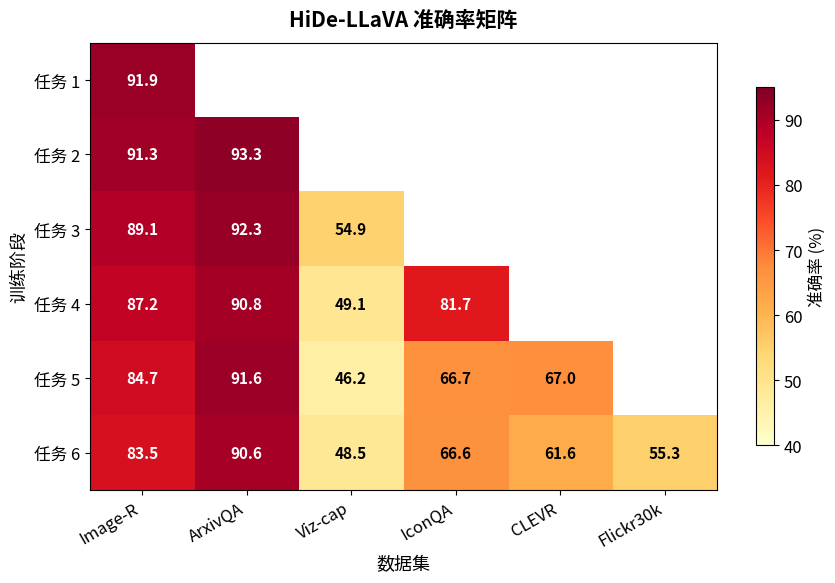

Write Python code to recreate this figure. (Note: this script raises an exception after producing the figure.)
import numpy as np
import matplotlib.pyplot as plt
import matplotlib

# 中文字体设置：通过 font_manager 注册 Noto Sans CJK
from matplotlib.font_manager import FontProperties, fontManager
_cn_font_path = '/usr/share/fonts/opentype/noto/NotoSansCJK-Regular.ttc'
fontManager.addfont(_cn_font_path)
_cn_font_name = FontProperties(fname=_cn_font_path).get_name()
matplotlib.rcParams['font.family'] = [_cn_font_name, 'DejaVu Sans']
matplotlib.rcParams['axes.unicode_minus'] = False
matplotlib.rcParams['font.size'] = 12

# ============================================================
# 数据定义
# ============================================================
datasets = ['Image-R', 'ArxivQA', 'Viz-cap', 'IconQA', 'CLEVR', 'Flickr30k']

# HiDe-LLaVA 结果矩阵 (task_i 行, dataset_j 列), NaN 表示未学
hide = np.array([
    [91.87, np.nan, np.nan, np.nan, np.nan, np.nan],
    [91.30, 93.27, np.nan, np.nan, np.nan, np.nan],
    [89.10, 92.33, 54.88, np.nan, np.nan, np.nan],
    [87.23, 90.83, 49.07, 81.67, np.nan, np.nan],
    [84.73, 91.57, 46.19, 66.67, 67.03, np.nan],
    [83.50, 90.60, 48.51, 66.60, 61.63, 55.32],
])

# HiDe-LLaVA + Task Prompt 结果矩阵
hybrid = np.array([
    [91.17, np.nan, np.nan, np.nan, np.nan, np.nan],
    [90.73, 93.23, np.nan, np.nan, np.nan, np.nan],
    [89.03, 93.07, 59.77, np.nan, np.nan, np.nan],
    [87.13, 90.77, 50.92, 84.67, np.nan, np.nan],
    [86.13, 91.87, 49.21, 73.00, 63.20, np.nan],
    [83.97, 92.43, 47.12, 71.63, 54.13, 56.40],
])

task_labels = [f'任务 {i+1}' for i in range(6)]


# ============================================================
# 图1: 准确率矩阵热力图
# ============================================================
def plot_heatmap(data, title, filename):
    fig, ax = plt.subplots(figsize=(9, 6))

    masked = np.ma.masked_where(np.isnan(data), data)
    cmap = plt.cm.YlOrRd.copy()
    cmap.set_bad(color='white')

    im = ax.imshow(masked, cmap=cmap, aspect='auto', vmin=40, vmax=95)

    ax.set_xticks(range(6))
    ax.set_xticklabels(datasets, rotation=30, ha='right')
    ax.set_yticks(range(6))
    ax.set_yticklabels(task_labels)

    for i in range(6):
        for j in range(6):
            if not np.isnan(data[i, j]):
                color = 'white' if data[i, j] > 80 else 'black'
                ax.text(j, i, f'{data[i, j]:.1f}', ha='center', va='center',
                        fontsize=11, fontweight='bold', color=color)

    cbar = plt.colorbar(im, ax=ax, shrink=0.8)
    cbar.set_label('准确率 (%)', fontsize=12)

    ax.set_title(title, fontsize=15, fontweight='bold', pad=12)
    ax.set_xlabel('数据集', fontsize=13)
    ax.set_ylabel('训练阶段', fontsize=13)

    plt.tight_layout()
    plt.savefig(filename, dpi=200, bbox_inches='tight')
    plt.close()
    print(f'Saved: {filename}')


plot_heatmap(hide, 'HiDe-LLaVA 准确率矩阵', 'charm/heatmap_hide.png')
plot_heatmap(hybrid, 'HiDe-LLaVA + Task Prompt 准确率矩阵', 'charm/heatmap_hybrid.png')

# 差值热力图
def plot_diff_heatmap():
    diff = hybrid - hide
    fig, ax = plt.subplots(figsize=(9, 6))

    masked = np.ma.masked_where(np.isnan(diff), diff)
    cmap = plt.cm.RdBu.copy()
    cmap.set_bad(color='white')

    vmax = np.nanmax(np.abs(diff))
    im = ax.imshow(masked, cmap=cmap, aspect='auto', vmin=-vmax, vmax=vmax)

    ax.set_xticks(range(6))
    ax.set_xticklabels(datasets, rotation=30, ha='right')
    ax.set_yticks(range(6))
    ax.set_yticklabels(task_labels)

    for i in range(6):
        for j in range(6):
            if not np.isnan(diff[i, j]):
                val = diff[i, j]
                color = 'white' if abs(val) > 4 else 'black'
                sign = '+' if val > 0 else ''
                ax.text(j, i, f'{sign}{val:.1f}', ha='center', va='center',
                        fontsize=11, fontweight='bold', color=color)

    cbar = plt.colorbar(im, ax=ax, shrink=0.8)
    cbar.set_label('准确率差值 (%)', fontsize=12)

    ax.set_title('准确率差值（Task Prompt − HiDe-LLaVA）', fontsize=15, fontweight='bold', pad=12)
    ax.set_xlabel('数据集', fontsize=13)
    ax.set_ylabel('训练阶段', fontsize=13)

    plt.tight_layout()
    plt.savefig('charm/heatmap_diff.png', dpi=200, bbox_inches='tight')
    plt.close()
    print('Saved: charm/heatmap_diff.png')

plot_diff_heatmap()


# ============================================================
# 图2: 遗忘曲线折线图
# ============================================================
def plot_forgetting_curves():
    fig, axes = plt.subplots(1, 2, figsize=(16, 6))

    colors = ['#e74c3c', '#3498db', '#2ecc71', '#f39c12', '#9b59b6', '#1abc9c']
    markers = ['o', 's', '^', 'D', 'v', 'p']

    for idx, (data, title) in enumerate([(hide, 'HiDe-LLaVA'), (hybrid, 'HiDe-LLaVA + Task Prompt')]):
        ax = axes[idx]
        for j in range(6):
            col = data[:, j]
            valid_idx = ~np.isnan(col)
            x = np.where(valid_idx)[0]
            y = col[valid_idx]
            ax.plot(x, y, color=colors[j], marker=markers[j], linewidth=2,
                    markersize=8, label=datasets[j], zorder=3)

        ax.set_xticks(range(6))
        ax.set_xticklabels(task_labels, fontsize=11)
        ax.set_xlabel('训练阶段', fontsize=13)
        ax.set_ylabel('准确率 (%)', fontsize=13)
        ax.set_title(title, fontsize=15, fontweight='bold')
        ax.legend(loc='lower left', fontsize=10, ncol=2)
        ax.grid(True, alpha=0.3)
        ax.set_ylim(40, 98)

    plt.tight_layout()
    plt.savefig('charm/forgetting_curves.png', dpi=200, bbox_inches='tight')
    plt.close()
    print('Saved: charm/forgetting_curves.png')

plot_forgetting_curves()

# 单图叠加对比（同一数据集两条线）
def plot_forgetting_overlay():
    fig, axes = plt.subplots(2, 3, figsize=(18, 10))
    axes = axes.flatten()

    colors_hide = '#e74c3c'
    colors_hybrid = '#3498db'

    for j in range(6):
        ax = axes[j]

        # HiDe
        col_h = hide[:, j]
        valid_h = ~np.isnan(col_h)
        x_h = np.where(valid_h)[0]
        y_h = col_h[valid_h]
        ax.plot(x_h, y_h, color=colors_hide, marker='o', linewidth=2.5,
                markersize=8, label='HiDe-LLaVA', zorder=3)

        # Hybrid
        col_hy = hybrid[:, j]
        valid_hy = ~np.isnan(col_hy)
        x_hy = np.where(valid_hy)[0]
        y_hy = col_hy[valid_hy]
        ax.plot(x_hy, y_hy, color=colors_hybrid, marker='s', linewidth=2.5,
                markersize=8, label='HiDe-LLaVA + Task Prompt', zorder=3)

        # 标注最终差值
        if len(y_h) > 0 and len(y_hy) > 0:
            diff = y_hy[-1] - y_h[-1]
            sign = '+' if diff > 0 else ''
            color = '#27ae60' if diff > 0 else '#c0392b'
            ax.annotate(f'{sign}{diff:.2f}%', xy=(x_h[-1], (y_h[-1]+y_hy[-1])/2),
                       fontsize=12, fontweight='bold', color=color,
                       xytext=(10, 0), textcoords='offset points')

        ax.set_title(datasets[j], fontsize=14, fontweight='bold')
        ax.set_xticks(range(6))
        ax.set_xticklabels([f'T{i+1}' for i in range(6)], fontsize=10)
        ax.set_ylabel('准确率 (%)', fontsize=11)
        ax.legend(fontsize=9)
        ax.grid(True, alpha=0.3)

    plt.suptitle('遗忘曲线对比：HiDe-LLaVA vs HiDe-LLaVA + Task Prompt',
                 fontsize=16, fontweight='bold', y=1.02)
    plt.tight_layout()
    plt.savefig('charm/forgetting_overlay.png', dpi=200, bbox_inches='tight')
    plt.close()
    print('Saved: charm/forgetting_overlay.png')

plot_forgetting_overlay()


# ============================================================
# 图3: Task6 双柱状图对比
# ============================================================
def plot_bar_comparison():
    fig, ax = plt.subplots(figsize=(10, 6))

    x = np.arange(len(datasets))
    width = 0.35

    hide_task6 = hide[5, :]
    hybrid_task6 = hybrid[5, :]

    bars1 = ax.bar(x - width/2, hide_task6, width, label='HiDe-LLaVA',
                   color='#e74c3c', alpha=0.85, edgecolor='white', linewidth=1)
    bars2 = ax.bar(x + width/2, hybrid_task6, width, label='HiDe-LLaVA + Task Prompt',
                   color='#3498db', alpha=0.85, edgecolor='white', linewidth=1)

    for bar in bars1:
        ax.text(bar.get_x() + bar.get_width()/2, bar.get_height() + 0.5,
                f'{bar.get_height():.1f}', ha='center', va='bottom', fontsize=9, fontweight='bold')
    for bar in bars2:
        ax.text(bar.get_x() + bar.get_width()/2, bar.get_height() + 0.5,
                f'{bar.get_height():.1f}', ha='center', va='bottom', fontsize=9, fontweight='bold')

    for i in range(6):
        diff = hybrid_task6[i] - hide_task6[i]
        sign = '+' if diff > 0 else ''
        color = '#27ae60' if diff > 0 else '#c0392b'
        y_pos = max(hide_task6[i], hybrid_task6[i]) + 3
        ax.text(x[i], y_pos, f'{sign}{diff:.2f}%', ha='center', fontsize=10,
                fontweight='bold', color=color)

    ax.set_xticks(x)
    ax.set_xticklabels(datasets, fontsize=12)
    ax.set_ylabel('准确率 (%)', fontsize=13)
    ax.set_title('任务6 各数据集性能对比', fontsize=15, fontweight='bold')
    ax.legend(fontsize=12, loc='upper right')
    ax.set_ylim(0, 105)
    ax.grid(axis='y', alpha=0.3)
    ax.spines['top'].set_visible(False)
    ax.spines['right'].set_visible(False)

    plt.tight_layout()
    plt.savefig('charm/bar_task6.png', dpi=200, bbox_inches='tight')
    plt.close()
    print('Saved: charm/bar_task6.png')

plot_bar_comparison()


# ============================================================
# 图4: 雷达图
# ============================================================
def plot_radar():
    fig, ax = plt.subplots(figsize=(8, 8), subplot_kw=dict(polar=True))

    hide_task6 = hide[5, :]
    hybrid_task6 = hybrid[5, :]

    N = len(datasets)
    angles = np.linspace(0, 2 * np.pi, N, endpoint=False).tolist()
    angles += angles[:1]

    hide_vals = hide_task6.tolist() + [hide_task6[0]]
    hybrid_vals = hybrid_task6.tolist() + [hybrid_task6[0]]

    ax.plot(angles, hide_vals, 'o-', linewidth=2.5, markersize=8,
            color='#e74c3c', label='HiDe-LLaVA')
    ax.fill(angles, hide_vals, alpha=0.15, color='#e74c3c')

    ax.plot(angles, hybrid_vals, 's-', linewidth=2.5, markersize=8,
            color='#3498db', label='HiDe-LLaVA + Task Prompt')
    ax.fill(angles, hybrid_vals, alpha=0.15, color='#3498db')

    ax.set_xticks(angles[:-1])
    ax.set_xticklabels(datasets, fontsize=12, fontweight='bold')
    ax.set_ylim(40, 100)
    ax.set_yticks([50, 60, 70, 80, 90])
    ax.set_yticklabels(['50', '60', '70', '80', '90'], fontsize=9, color='gray')

    ax.set_title('任务6 雷达图对比', fontsize=15, fontweight='bold', pad=25)
    ax.legend(loc='lower right', bbox_to_anchor=(1.15, -0.05), fontsize=12)

    plt.tight_layout()
    plt.savefig('charm/radar.png', dpi=200, bbox_inches='tight')
    plt.close()
    print('Saved: charm/radar.png')

plot_radar()

print('\n所有图表已保存至 charm/')
